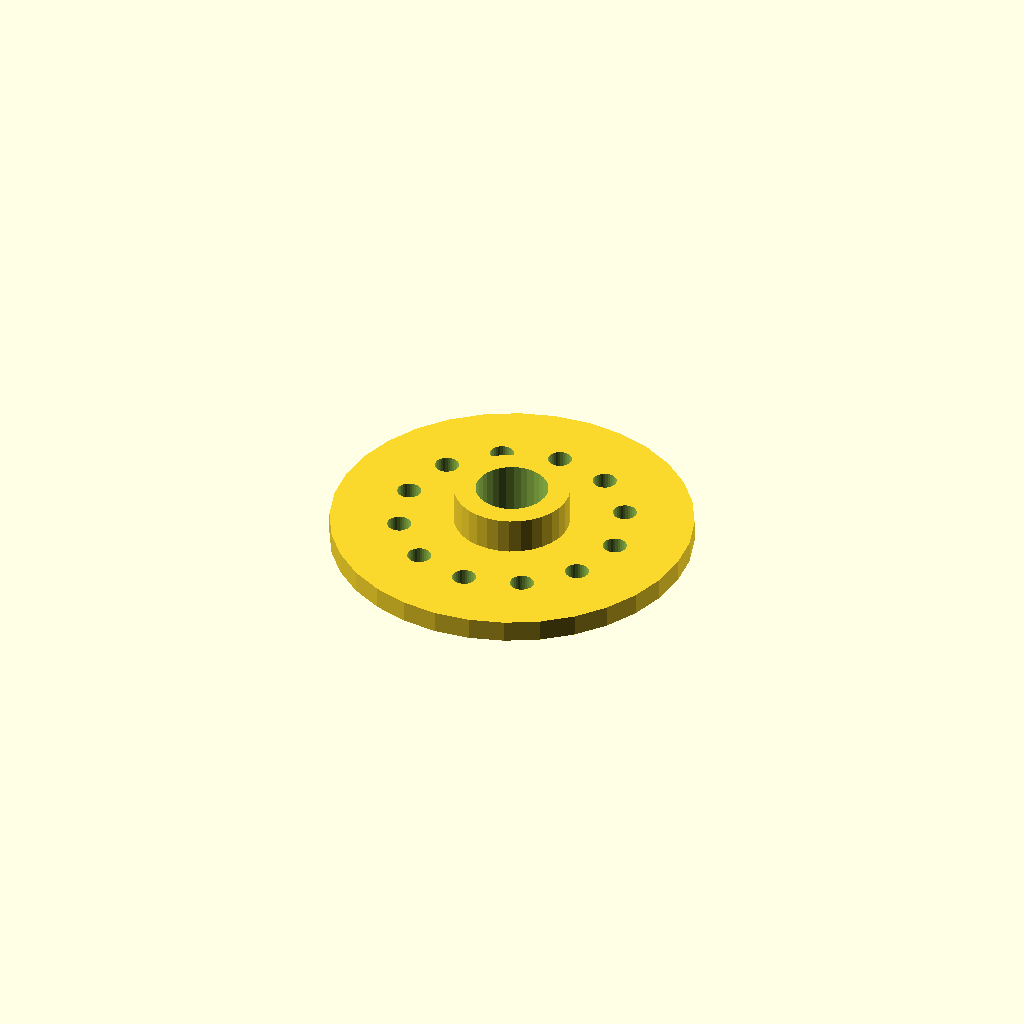
Cell 1: rendered with the file's own defaults.
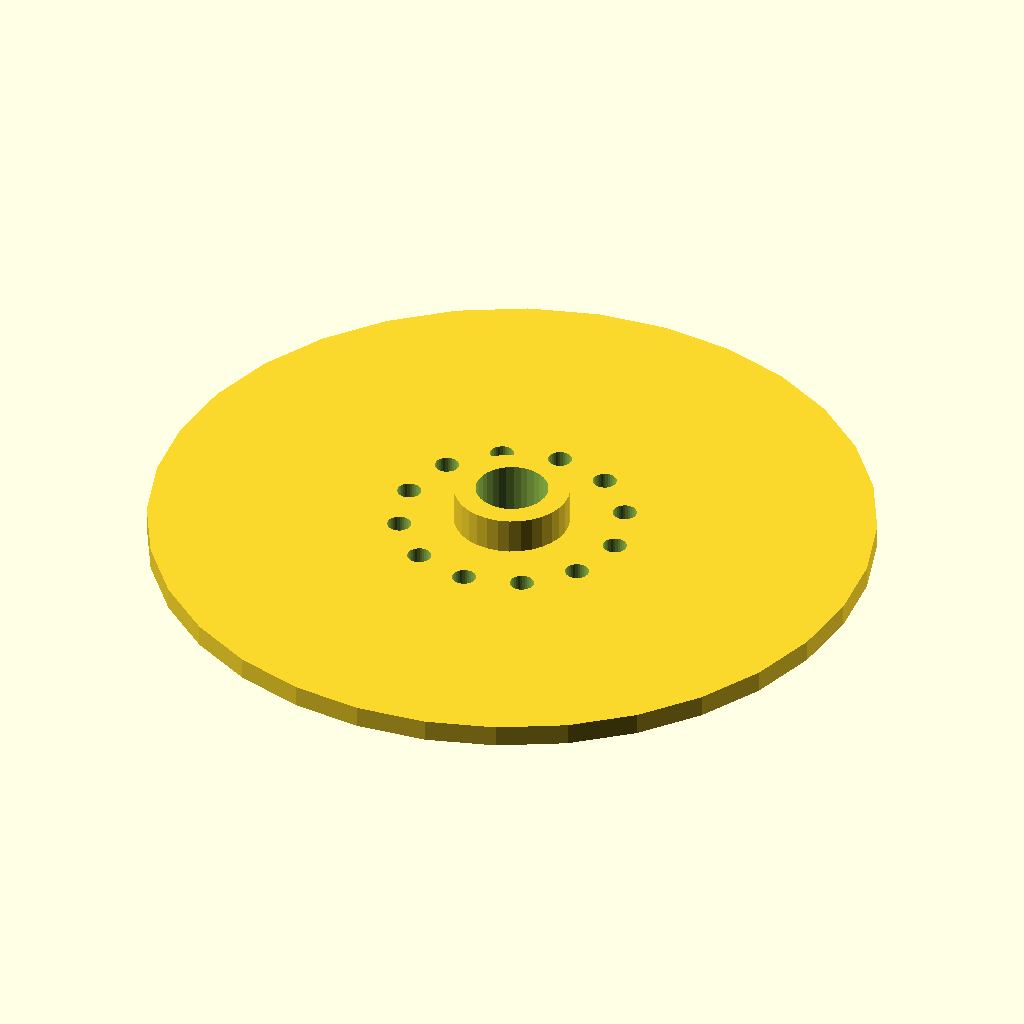
Cell 2: the same model with flange_d = 200.
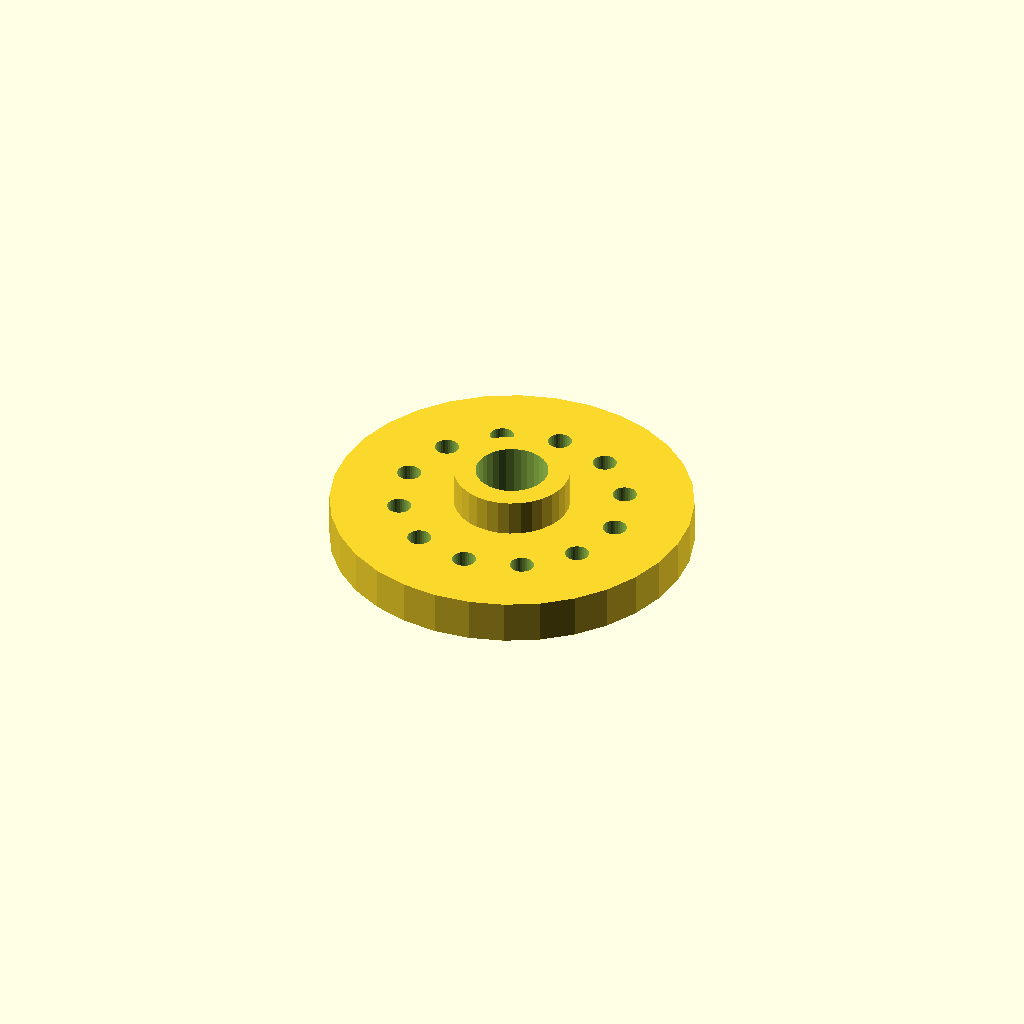
Cell 3 — thickness set to 12, the other parameters unchanged.
All cells are drawn from one camera (rotation 55°, 0°, 25°, orthographic, colour scheme Cornfield), so only the parameter changes between them.
OpenSCAD source file optional_data/data/place1/boltcircles/part_0171.scad:
$fn = 32;

// ----------------------------------------------------------------------
// Flange Ø100 x 6
// 12 holes on a Ø62 bolt circle, bolted joints
// ----------------------------------------------------------------------

// --- parameters (mm) ---
flange_d = 100;  // outside diameter of the flange
seat_tol = 0.1;  // tolerance at the seating features
free_tol = 0.3;  // general tolerance on the free sizes
thickness = 6;   // flange thickness
holes = 12;      // number of bolt holes
pcd = 62;        // bolt circle diameter
start_deg = 30;  // angle of the first hole, from +X
hole_d = 6.6;    // bolt hole diameter
bore_d = 20;     // central through bore
hub_d = 32;      // hub outside diameter
hub_h = 10;      // hub height above the flange face (0 = no hub)

// --- derived feature positions (mm) ---
height = thickness + hub_h;  // = 16   overall height of the part
pcd_r = pcd / 2;             // = 31   bolt circle radius
hole_step = 360 / holes;     // = 30   angular pitch
feature_centers = [
  [pcd_r * cos(start_deg + 0 * hole_step), pcd_r * sin(start_deg + 0 * hole_step)],
  [pcd_r * cos(start_deg + 1 * hole_step), pcd_r * sin(start_deg + 1 * hole_step)],
  [pcd_r * cos(start_deg + 2 * hole_step), pcd_r * sin(start_deg + 2 * hole_step)],
  [pcd_r * cos(start_deg + 3 * hole_step), pcd_r * sin(start_deg + 3 * hole_step)],
  [pcd_r * cos(start_deg + 4 * hole_step), pcd_r * sin(start_deg + 4 * hole_step)],
  [pcd_r * cos(start_deg + 5 * hole_step), pcd_r * sin(start_deg + 5 * hole_step)],
  [pcd_r * cos(start_deg + 6 * hole_step), pcd_r * sin(start_deg + 6 * hole_step)],
  [pcd_r * cos(start_deg + 7 * hole_step), pcd_r * sin(start_deg + 7 * hole_step)],
  [pcd_r * cos(start_deg + 8 * hole_step), pcd_r * sin(start_deg + 8 * hole_step)],
  [pcd_r * cos(start_deg + 9 * hole_step), pcd_r * sin(start_deg + 9 * hole_step)],
  [pcd_r * cos(start_deg + 10 * hole_step), pcd_r * sin(start_deg + 10 * hole_step)],
  [pcd_r * cos(start_deg + 11 * hole_step), pcd_r * sin(start_deg + 11 * hole_step)]
];   // bolt hole centres on the pitch circle

// flange disc, every hole and the bore cut straight through
difference() {
  union() {
    cylinder(d = flange_d, h = thickness);
    cylinder(d = hub_d, h = height);  // hub, overlapped into the flange
  }
  translate([0, 0, -1]) cylinder(d = bore_d, h = height + 2);  // bore, through
  for (centre = feature_centers)
    translate([centre[0], centre[1], -1]) cylinder(d = hole_d, h = thickness + 2);
}
Customizer parameters (derived from the source; name, type, default, range or options):
flange_d: number, default 100
seat_tol: number, default 0.1
free_tol: number, default 0.3
thickness: number, default 6
holes: number, default 12
pcd: number, default 62
start_deg: number, default 30
hole_d: number, default 6.6
bore_d: number, default 20
hub_d: number, default 32
hub_h: number, default 10
